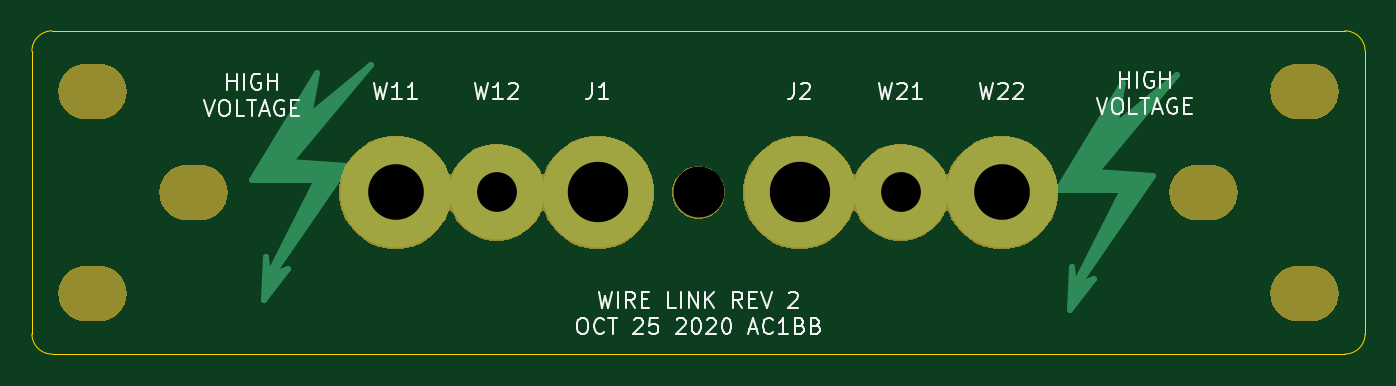
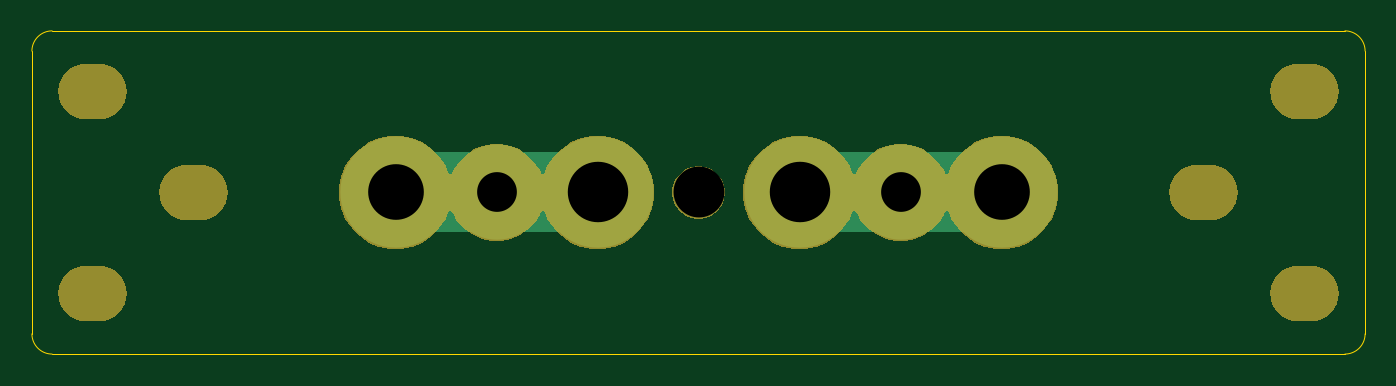
Circuit board: 8 layer files. Board 83.8 x 20.3 mm.
- bottom_copper: WireLink-B_Cu.gbl (935 bytes)
- bottom_mask: WireLink-B_Mask.gbs (16697 bytes)
- outline: WireLink-Edge_Cuts.gm1 (983 bytes)
- top_copper: WireLink-F_Cu.gtl (4632 bytes)
- top_mask: WireLink-F_Mask.gts (16697 bytes)
- top_silk: WireLink-F_SilkS.gto (14833 bytes)
- drill: WireLink-NPTH.drl (597 bytes)
- drill: WireLink-PTH.drl (395 bytes)

=== bottom_copper: WireLink-B_Cu.gbl ===
G04 #@! TF.GenerationSoftware,KiCad,Pcbnew,(5.1.5)-3*
G04 #@! TF.CreationDate,2020-10-25T11:05:08-05:00*
G04 #@! TF.ProjectId,WireLink,57697265-4c69-46e6-9b2e-6b696361645f,rev?*
G04 #@! TF.SameCoordinates,Original*
G04 #@! TF.FileFunction,Copper,L2,Bot*
G04 #@! TF.FilePolarity,Positive*
%FSLAX46Y46*%
G04 Gerber Fmt 4.6, Leading zero omitted, Abs format (unit mm)*
G04 Created by KiCad (PCBNEW (5.1.5)-3) date 2020-10-25 11:05:08*
%MOMM*%
%LPD*%
G04 APERTURE LIST*
%ADD10C,7.000000*%
%ADD11C,5.999480*%
%ADD12C,5.000000*%
G04 APERTURE END LIST*
D10*
X146050000Y-101600000D03*
X158750000Y-101600000D03*
D11*
X139700000Y-101600000D03*
X165100000Y-101600000D03*
D10*
X133350000Y-101600000D03*
X171450000Y-101600000D03*
D12*
X139700000Y-101600000D02*
X146050000Y-101600000D01*
X139700000Y-101600000D02*
X133350000Y-101600000D01*
X158750000Y-101600000D02*
X165100000Y-101600000D01*
X165100000Y-101600000D02*
X171450000Y-101600000D01*
M02*

=== bottom_mask: WireLink-B_Mask.gbs (16697 bytes, source omitted) ===
=== outline: WireLink-Edge_Cuts.gm1 ===
G04 #@! TF.GenerationSoftware,KiCad,Pcbnew,(5.1.5)-3*
G04 #@! TF.CreationDate,2020-10-25T11:05:08-05:00*
G04 #@! TF.ProjectId,WireLink,57697265-4c69-46e6-9b2e-6b696361645f,rev?*
G04 #@! TF.SameCoordinates,Original*
G04 #@! TF.FileFunction,Profile,NP*
%FSLAX46Y46*%
G04 Gerber Fmt 4.6, Leading zero omitted, Abs format (unit mm)*
G04 Created by KiCad (PCBNEW (5.1.5)-3) date 2020-10-25 11:05:08*
%MOMM*%
%LPD*%
G04 APERTURE LIST*
%ADD10C,0.050000*%
G04 APERTURE END LIST*
D10*
X194310000Y-110490000D02*
X194310000Y-92710000D01*
X111760000Y-111760000D02*
X193040000Y-111760000D01*
X110490000Y-92710000D02*
X110490000Y-110490000D01*
X193040000Y-91440000D02*
X111760000Y-91440000D01*
X193040000Y-91440000D02*
G75*
G02X194310000Y-92710000I0J-1270000D01*
G01*
X194310000Y-110490000D02*
G75*
G02X193040000Y-111760000I-1270000J0D01*
G01*
X111760000Y-111760000D02*
G75*
G02X110490000Y-110490000I0J1270000D01*
G01*
X110490000Y-92710000D02*
G75*
G02X111760000Y-91440000I1270000J0D01*
G01*
M02*

=== top_copper: WireLink-F_Cu.gtl ===
G04 #@! TF.GenerationSoftware,KiCad,Pcbnew,(5.1.5)-3*
G04 #@! TF.CreationDate,2020-10-25T11:05:08-05:00*
G04 #@! TF.ProjectId,WireLink,57697265-4c69-46e6-9b2e-6b696361645f,rev?*
G04 #@! TF.SameCoordinates,Original*
G04 #@! TF.FileFunction,Copper,L1,Top*
G04 #@! TF.FilePolarity,Positive*
%FSLAX46Y46*%
G04 Gerber Fmt 4.6, Leading zero omitted, Abs format (unit mm)*
G04 Created by KiCad (PCBNEW (5.1.5)-3) date 2020-10-25 11:05:08*
%MOMM*%
%LPD*%
G04 APERTURE LIST*
%ADD10C,0.381000*%
%ADD11C,7.000000*%
%ADD12C,5.999480*%
G04 APERTURE END LIST*
D10*
X127889000Y-96774000D02*
X128397000Y-94107000D01*
X131826000Y-93599000D02*
X127889000Y-96774000D01*
X126746000Y-99695000D02*
X131826000Y-93599000D01*
X130302000Y-99949000D02*
X126746000Y-99695000D01*
X125603000Y-106807000D02*
X130302000Y-99949000D01*
X126619000Y-106426000D02*
X125603000Y-106807000D01*
X125095000Y-108331000D02*
X126619000Y-106426000D01*
X125222000Y-105664000D02*
X125095000Y-108331000D01*
X125349000Y-106934000D02*
X125222000Y-105664000D01*
X128397000Y-100838000D02*
X125349000Y-106934000D01*
X124333000Y-100838000D02*
X128397000Y-100838000D01*
X128397000Y-94107000D02*
X124333000Y-100838000D01*
X129540000Y-100584000D02*
X128270000Y-102616000D01*
X128905000Y-100584000D02*
X129540000Y-100584000D01*
X126111000Y-105918000D02*
X128905000Y-100584000D01*
X129413000Y-100330000D02*
X126111000Y-105918000D01*
X126365000Y-100457000D02*
X129413000Y-100330000D01*
X126492000Y-100076000D02*
X126365000Y-100457000D01*
X129921000Y-100076000D02*
X126492000Y-100076000D01*
X129540000Y-100584000D02*
X129921000Y-100076000D01*
X125857000Y-100711000D02*
X129540000Y-100584000D01*
X129032000Y-96012000D02*
X125857000Y-100711000D01*
X126492000Y-98933000D02*
X129032000Y-96012000D01*
X130175000Y-95250000D02*
X126492000Y-98933000D01*
X125476000Y-100584000D02*
X130175000Y-95250000D01*
X127762000Y-96901000D02*
X125476000Y-100584000D01*
X125095000Y-100584000D02*
X127762000Y-96901000D01*
X127889000Y-96139000D02*
X125095000Y-100584000D01*
X124714000Y-100711000D02*
X127889000Y-96139000D01*
X128016000Y-95377000D02*
X124714000Y-100711000D01*
X125603000Y-106553000D02*
X125730000Y-106680000D01*
X125730000Y-106426000D02*
X125603000Y-106553000D01*
X125603000Y-106807000D02*
X125730000Y-106426000D01*
X125222000Y-107696000D02*
X125603000Y-106807000D01*
X125984000Y-106934000D02*
X125222000Y-107696000D01*
X130556000Y-94996000D02*
X127635000Y-97282000D01*
X128016000Y-94869000D02*
X127889000Y-95504000D01*
X126492000Y-99441000D02*
X126746000Y-100076000D01*
X178562000Y-97409000D02*
X179070000Y-94742000D01*
X182499000Y-94234000D02*
X178562000Y-97409000D01*
X177419000Y-100330000D02*
X182499000Y-94234000D01*
X180975000Y-100584000D02*
X177419000Y-100330000D01*
X176276000Y-107442000D02*
X180975000Y-100584000D01*
X177292000Y-107061000D02*
X176276000Y-107442000D01*
X175768000Y-108966000D02*
X177292000Y-107061000D01*
X175895000Y-106299000D02*
X175768000Y-108966000D01*
X176022000Y-107569000D02*
X175895000Y-106299000D01*
X179070000Y-101473000D02*
X176022000Y-107569000D01*
X175006000Y-101473000D02*
X179070000Y-101473000D01*
X179070000Y-94742000D02*
X175006000Y-101473000D01*
X180213000Y-101219000D02*
X178943000Y-103251000D01*
X179578000Y-101219000D02*
X180213000Y-101219000D01*
X176784000Y-106553000D02*
X179578000Y-101219000D01*
X180086000Y-100965000D02*
X176784000Y-106553000D01*
X177038000Y-101092000D02*
X180086000Y-100965000D01*
X177165000Y-100711000D02*
X177038000Y-101092000D01*
X180594000Y-100711000D02*
X177165000Y-100711000D01*
X180213000Y-101219000D02*
X180594000Y-100711000D01*
X176530000Y-101346000D02*
X180213000Y-101219000D01*
X179705000Y-96647000D02*
X176530000Y-101346000D01*
X177165000Y-99568000D02*
X179705000Y-96647000D01*
X180848000Y-95885000D02*
X177165000Y-99568000D01*
X176149000Y-101219000D02*
X180848000Y-95885000D01*
X178435000Y-97536000D02*
X176149000Y-101219000D01*
X175768000Y-101219000D02*
X178435000Y-97536000D01*
X178562000Y-96774000D02*
X175768000Y-101219000D01*
X175387000Y-101346000D02*
X178562000Y-96774000D01*
X178689000Y-96012000D02*
X175387000Y-101346000D01*
X176276000Y-107188000D02*
X176403000Y-107315000D01*
X176403000Y-107061000D02*
X176276000Y-107188000D01*
X176276000Y-107442000D02*
X176403000Y-107061000D01*
X175895000Y-108331000D02*
X176276000Y-107442000D01*
X176657000Y-107569000D02*
X175895000Y-108331000D01*
X181229000Y-95631000D02*
X178308000Y-97917000D01*
X178689000Y-95504000D02*
X178562000Y-96139000D01*
X177165000Y-100076000D02*
X177419000Y-100711000D01*
D11*
X146050000Y-101600000D03*
X158750000Y-101600000D03*
D12*
X139700000Y-101600000D03*
X165100000Y-101600000D03*
D11*
X133350000Y-101600000D03*
X171450000Y-101600000D03*
M02*

=== top_mask: WireLink-F_Mask.gts (16697 bytes, source omitted) ===
=== top_silk: WireLink-F_SilkS.gto (14833 bytes, source omitted) ===
=== drill: WireLink-NPTH.drl ===
M48
; DRILL file {KiCad (5.1.5)-3} date 25/10/2020 11:05:15
; FORMAT={-:-/ absolute / metric / decimal}
; #@! TF.CreationDate,2020-10-25T11:05:15-05:00
; #@! TF.GenerationSoftware,Kicad,Pcbnew,(5.1.5)-3
; #@! TF.FileFunction,NonPlated,1,2,NPTH
FMAT,2
METRIC
T1C3.200
T2C3.400
%
G90
G05
T1
X152.4Y-101.6
T2
G00X120.25Y-101.6
M15
G01X121.05Y-101.6
M16
G05
G00X190.1Y-107.95
M15
G01X190.9Y-107.95
M16
G05
G00X183.75Y-101.6
M15
G01X184.55Y-101.6
M16
G05
G00X113.9Y-107.95
M15
G01X114.7Y-107.95
M16
G05
G00X190.1Y-95.25
M15
G01X190.9Y-95.25
M16
G05
G00X113.9Y-95.25
M15
G01X114.7Y-95.25
M16
G05
T0
M30

=== drill: WireLink-PTH.drl ===
M48
; DRILL file {KiCad (5.1.5)-3} date 25/10/2020 11:05:15
; FORMAT={-:-/ absolute / metric / decimal}
; #@! TF.CreationDate,2020-10-25T11:05:15-05:00
; #@! TF.GenerationSoftware,Kicad,Pcbnew,(5.1.5)-3
; #@! TF.FileFunction,Plated,1,2,PTH
FMAT,2
METRIC
T1C2.499
T2C3.500
T3C3.800
%
G90
G05
T1
X165.1Y-101.6
X139.7Y-101.6
T2
X133.35Y-101.6
X171.45Y-101.6
T3
X158.75Y-101.6
X146.05Y-101.6
T0
M30
